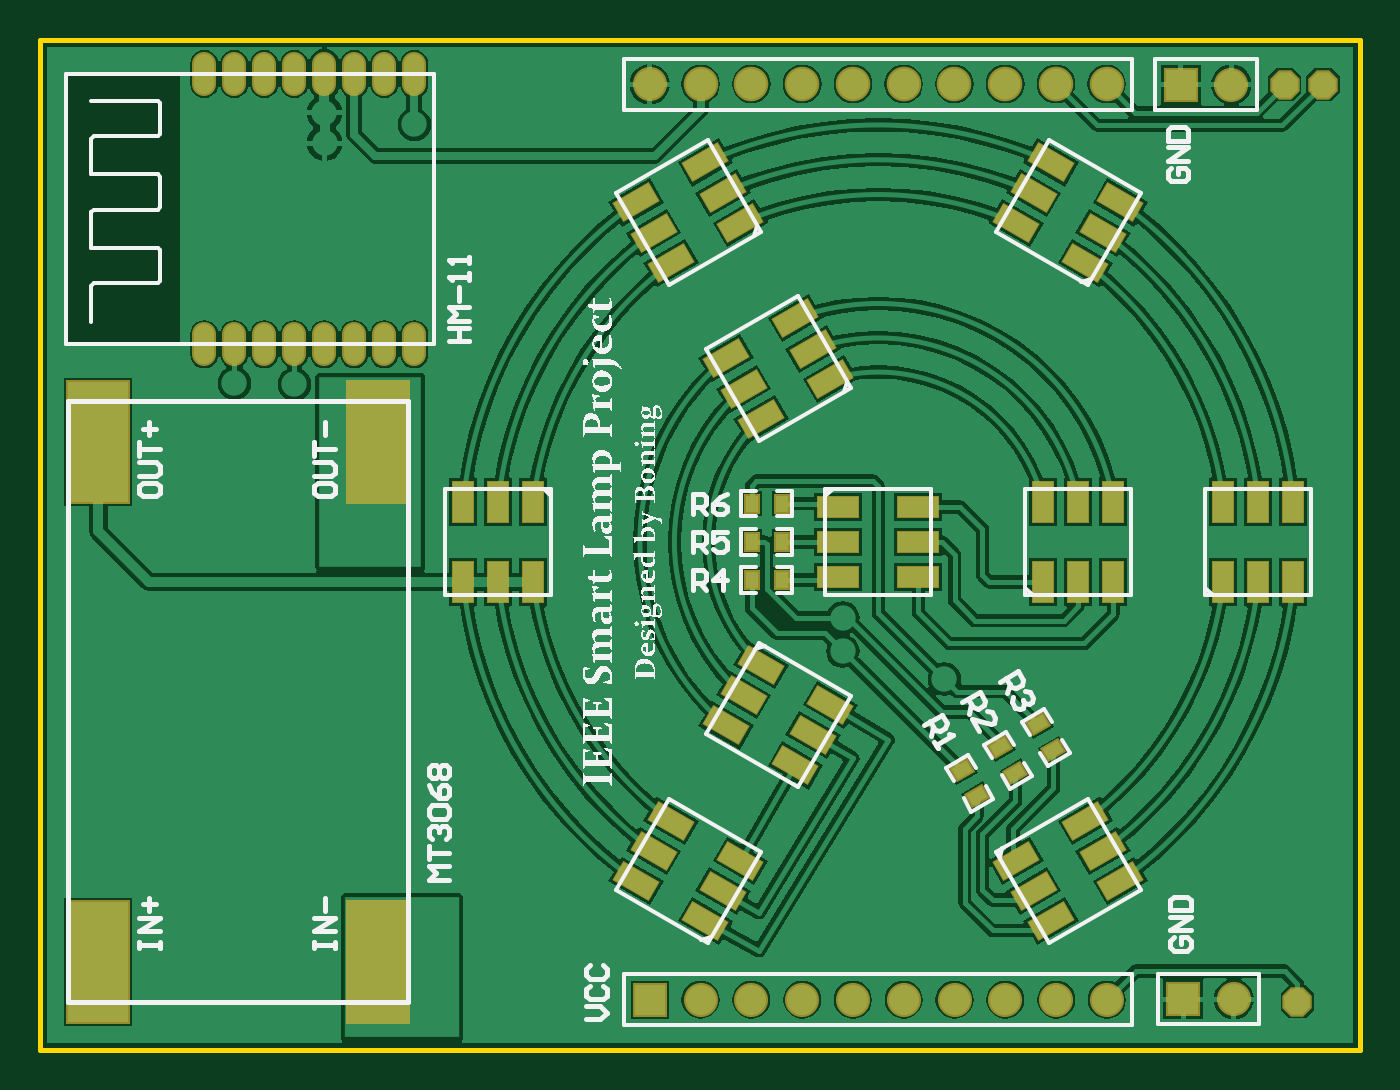
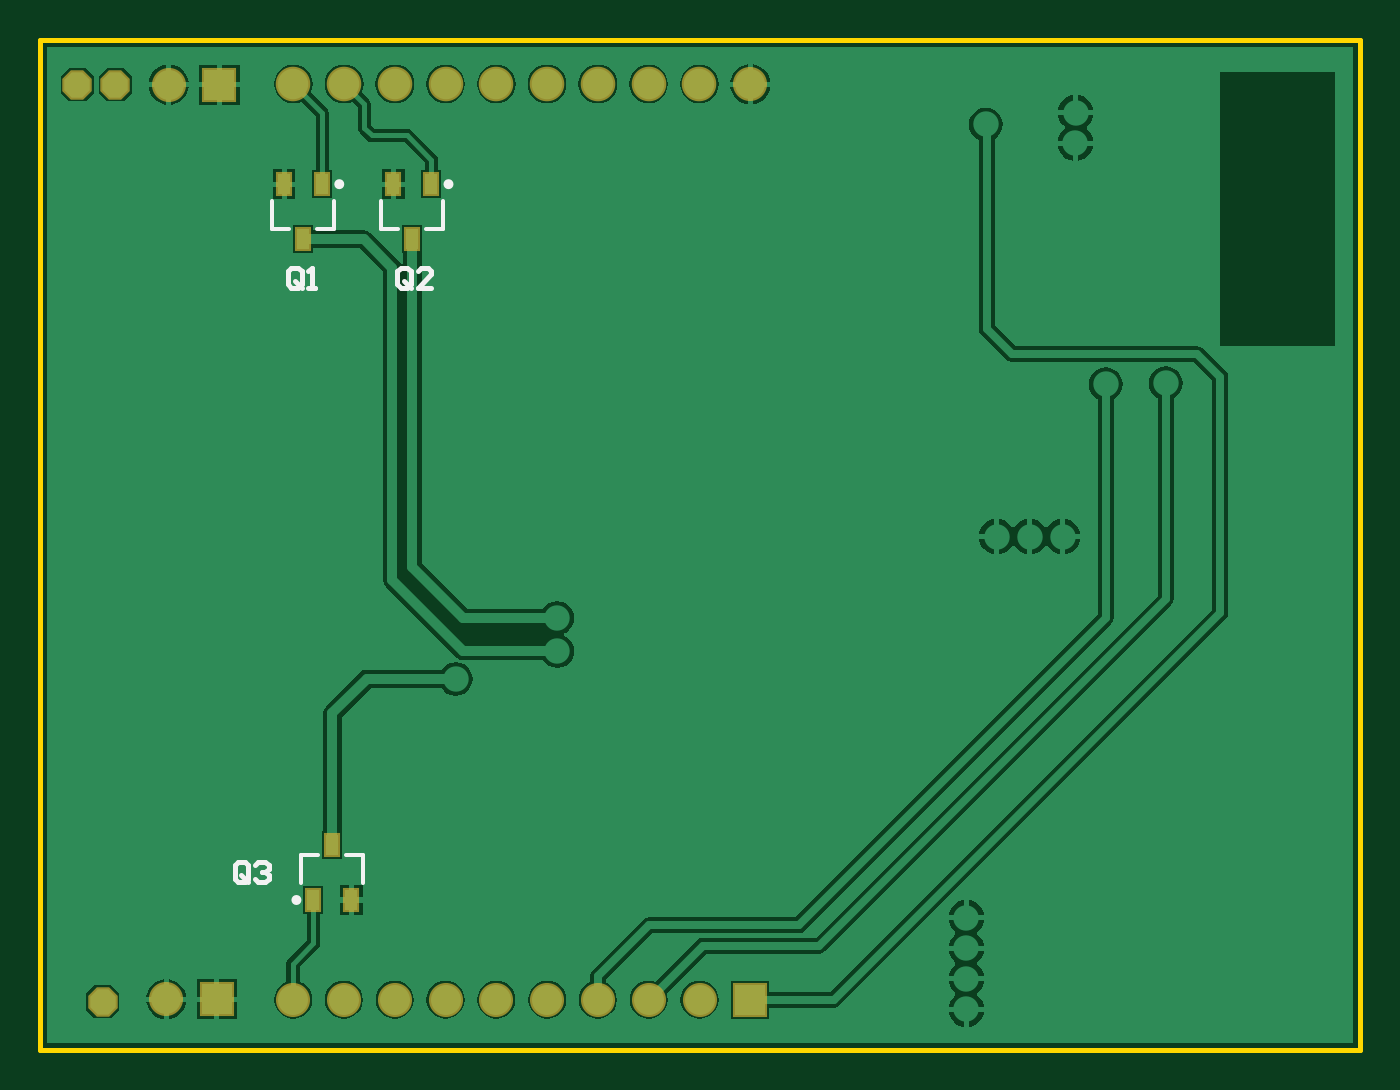
Circuit board: 9 layer files. Board 66.0 x 50.5 mm.
- bottom_copper: PCB.GBL (23507 bytes)
- bottom_silk: PCB.GBO (1459 bytes)
- paste: PCB.GBP (276 bytes)
- bottom_mask: PCB.GBS (891 bytes)
- outline: PCB.GKO (215 bytes)
- top_copper: PCB.GTL (51664 bytes)
- top_silk: PCB.GTO (111860 bytes)
- paste: PCB.GTP (3037 bytes)
- top_mask: PCB.GTS (3647 bytes)

=== bottom_copper: PCB.GBL (23507 bytes, source omitted) ===
=== bottom_silk: PCB.GBO ===
G04 Layer_Color=32896*
%FSLAX25Y25*%
%MOIN*%
G70*
G01*
G75*
%ADD10C,0.01000*%
%ADD29C,0.00787*%
%ADD43C,0.00984*%
D10*
X53834Y-66334D02*
Y-63668D01*
X54501Y-63001D01*
X55834D01*
X56500Y-63668D01*
Y-66334D01*
X55834Y-67000D01*
X54501D01*
X55167Y-65667D02*
X53834Y-67000D01*
X54501D02*
X53834Y-66334D01*
X52501Y-63668D02*
X51835Y-63001D01*
X50502D01*
X49836Y-63668D01*
Y-64334D01*
X50502Y-65001D01*
X51168D01*
X50502D01*
X49836Y-65667D01*
Y-66334D01*
X50502Y-67000D01*
X51835D01*
X52501Y-66334D01*
X21834Y50666D02*
Y53332D01*
X22501Y53999D01*
X23833D01*
X24500Y53332D01*
Y50666D01*
X23833Y50000D01*
X22501D01*
X23167Y51333D02*
X21834Y50000D01*
X22501D02*
X21834Y50666D01*
X17835Y50000D02*
X20501D01*
X17835Y52666D01*
Y53332D01*
X18502Y53999D01*
X19835D01*
X20501Y53332D01*
X43334Y50666D02*
Y53332D01*
X44001Y53999D01*
X45334D01*
X46000Y53332D01*
Y50666D01*
X45334Y50000D01*
X44001D01*
X44667Y51333D02*
X43334Y50000D01*
X44001D02*
X43334Y50666D01*
X42001Y50000D02*
X40668D01*
X41335D01*
Y53999D01*
X42001Y53332D01*
D29*
X31157Y-61642D02*
X34504D01*
X31157Y-67154D02*
Y-61642D01*
X40016D02*
X43362D01*
Y-67154D02*
Y-61642D01*
X45756Y61555D02*
X49102D01*
Y67067D01*
X36898Y61555D02*
X40244D01*
X36898D02*
Y67067D01*
X24256Y61555D02*
X27602D01*
Y67067D01*
X15398Y61555D02*
X18744D01*
X15398D02*
Y67067D01*
D43*
X44839Y-70500D02*
G03*
X44839Y-70500I-492J0D01*
G01*
X36406Y70413D02*
G03*
X36406Y70413I-492J0D01*
G01*
X14906D02*
G03*
X14906Y70413I-492J0D01*
G01*
M02*

=== paste: PCB.GBP ===
G04 Layer_Color=128*
%FSLAX25Y25*%
%MOIN*%
G70*
G01*
G75*
%ADD28R,0.02362X0.03937*%
D28*
X37260Y-59673D02*
D03*
X33520Y-70500D02*
D03*
X41000D02*
D03*
X43000Y59587D02*
D03*
X46740Y70413D02*
D03*
X39260D02*
D03*
X21500Y59587D02*
D03*
X25240Y70413D02*
D03*
X17760D02*
D03*
M02*

=== bottom_mask: PCB.GBS ===
G04 Layer_Color=16711935*
%FSLAX25Y25*%
%MOIN*%
G70*
G01*
G75*
%ADD38C,0.06706*%
%ADD39R,0.06706X0.06706*%
%ADD40C,0.06800*%
%ADD41P,0.06278X8X22.5*%
%ADD42R,0.03162X0.04737*%
D38*
X70000Y-90000D02*
D03*
X-25000Y-90124D02*
D03*
X45000D02*
D03*
X35000D02*
D03*
X25000D02*
D03*
X15000D02*
D03*
X5000D02*
D03*
X-5000D02*
D03*
X-15000D02*
D03*
X-35000D02*
D03*
X-45000Y90079D02*
D03*
X69500Y90000D02*
D03*
D39*
X60000Y-90000D02*
D03*
X-45000Y-90124D02*
D03*
X59500Y90000D02*
D03*
D40*
X-34963Y90126D02*
D03*
X-24974D02*
D03*
X-14984D02*
D03*
X-4995D02*
D03*
X4995D02*
D03*
X14984D02*
D03*
X24974D02*
D03*
X34963D02*
D03*
X44953D02*
D03*
D41*
X87500Y90000D02*
D03*
X80000D02*
D03*
X82500Y-90500D02*
D03*
D42*
X37260Y-59673D02*
D03*
X33520Y-70500D02*
D03*
X41000D02*
D03*
X43000Y59587D02*
D03*
X46740Y70413D02*
D03*
X39260D02*
D03*
X21500Y59587D02*
D03*
X25240Y70413D02*
D03*
X17760D02*
D03*
M02*

=== outline: PCB.GKO ===
G04 Layer_Color=16711935*
%FSLAX25Y25*%
%MOIN*%
G70*
G01*
G75*
%ADD10C,0.01000*%
D10*
X-165000Y98795D02*
X94842D01*
X-165000Y-100024D02*
Y98795D01*
X94842Y-100024D02*
Y98795D01*
X-165000Y-100024D02*
X94842D01*
M02*

=== top_copper: PCB.GTL (51664 bytes, source omitted) ===
=== top_silk: PCB.GTO (111860 bytes, source omitted) ===
=== paste: PCB.GTP ===
G04 Layer_Color=8421504*
%FSLAX25Y25*%
%MOIN*%
G70*
G01*
G75*
%ADD11R,0.11811X0.23622*%
%ADD12O,0.03937X0.07874*%
G04:AMPARAMS|DCode=13|XSize=78.74mil|YSize=39.37mil|CornerRadius=0mil|HoleSize=0mil|Usage=FLASHONLY|Rotation=30.000|XOffset=0mil|YOffset=0mil|HoleType=Round|Shape=Rectangle|*
%AMROTATEDRECTD13*
4,1,4,-0.02425,-0.03673,-0.04394,-0.00264,0.02425,0.03673,0.04394,0.00264,-0.02425,-0.03673,0.0*
%
%ADD13ROTATEDRECTD13*%

G04:AMPARAMS|DCode=14|XSize=78.74mil|YSize=39.37mil|CornerRadius=0mil|HoleSize=0mil|Usage=FLASHONLY|Rotation=330.000|XOffset=0mil|YOffset=0mil|HoleType=Round|Shape=Rectangle|*
%AMROTATEDRECTD14*
4,1,4,-0.04394,0.00264,-0.02425,0.03673,0.04394,-0.00264,0.02425,-0.03673,-0.04394,0.00264,0.0*
%
%ADD14ROTATEDRECTD14*%

%ADD15R,0.03937X0.07874*%
G04:AMPARAMS|DCode=16|XSize=33.47mil|YSize=23.62mil|CornerRadius=0mil|HoleSize=0mil|Usage=FLASHONLY|Rotation=210.000|XOffset=0mil|YOffset=0mil|HoleType=Round|Shape=Rectangle|*
%AMROTATEDRECTD16*
4,1,4,0.00859,0.01860,0.02040,-0.00186,-0.00859,-0.01860,-0.02040,0.00186,0.00859,0.01860,0.0*
%
%ADD16ROTATEDRECTD16*%

%ADD17R,0.02362X0.03347*%
%ADD18R,0.07874X0.03937*%
D11*
X-153559Y-82705D02*
D03*
X-98441D02*
D03*
Y19658D02*
D03*
X-153559D02*
D03*
D12*
X-132669Y92076D02*
D03*
X-126764D02*
D03*
X-120858D02*
D03*
X-114953D02*
D03*
X-109047D02*
D03*
X-103142D02*
D03*
X-97236D02*
D03*
X-91331D02*
D03*
Y38876D02*
D03*
X-97236D02*
D03*
X-103142D02*
D03*
X-109047D02*
D03*
X-114953D02*
D03*
X-120858D02*
D03*
X-126764D02*
D03*
X-132669D02*
D03*
D13*
X-16311Y43999D02*
D03*
X-12866Y38032D02*
D03*
X-9421Y32066D02*
D03*
X-23059Y24192D02*
D03*
X-26504Y30158D02*
D03*
X-29949Y36125D02*
D03*
X34027Y-74685D02*
D03*
X30582Y-68718D02*
D03*
X27138Y-62752D02*
D03*
X40776Y-54878D02*
D03*
X44221Y-60844D02*
D03*
X47666Y-66811D02*
D03*
X-47666Y66811D02*
D03*
X-44221Y60844D02*
D03*
X-40776Y54878D02*
D03*
X-27138Y62752D02*
D03*
X-30582Y68718D02*
D03*
X-34027Y74685D02*
D03*
D14*
X47666Y66811D02*
D03*
X44221Y60844D02*
D03*
X40776Y54878D02*
D03*
X27138Y62752D02*
D03*
X30582Y68718D02*
D03*
X34027Y74685D02*
D03*
X-27138Y-62752D02*
D03*
X-30582Y-68718D02*
D03*
X-34027Y-74685D02*
D03*
X-47666Y-66811D02*
D03*
X-44221Y-60844D02*
D03*
X-40776Y-54878D02*
D03*
X-29949Y-36125D02*
D03*
X-26504Y-30158D02*
D03*
X-23059Y-24192D02*
D03*
X-9421Y-32066D02*
D03*
X-12866Y-38032D02*
D03*
X-16311Y-43999D02*
D03*
D15*
X-81693Y-7874D02*
D03*
X-74803D02*
D03*
X-67913D02*
D03*
Y7874D02*
D03*
X-74803D02*
D03*
X-81693D02*
D03*
X81693Y-7874D02*
D03*
X74803D02*
D03*
X67913D02*
D03*
Y7874D02*
D03*
X74803D02*
D03*
X81693D02*
D03*
X46260Y-7874D02*
D03*
X39370D02*
D03*
X32480D02*
D03*
Y7874D02*
D03*
X39370D02*
D03*
X46260D02*
D03*
D16*
X34476Y-41057D02*
D03*
X31524Y-35943D02*
D03*
X26976Y-45557D02*
D03*
X24024Y-40443D02*
D03*
X19476Y-50057D02*
D03*
X16524Y-44943D02*
D03*
D17*
X-19047Y7500D02*
D03*
X-24953D02*
D03*
X-19047Y0D02*
D03*
X-24953D02*
D03*
X-19047Y-7500D02*
D03*
X-24953D02*
D03*
D18*
X-7874Y-6890D02*
D03*
Y0D02*
D03*
Y6890D02*
D03*
X7874D02*
D03*
Y0D02*
D03*
Y-6890D02*
D03*
M02*

=== top_mask: PCB.GTS ===
G04 Layer_Color=8388736*
%FSLAX25Y25*%
%MOIN*%
G70*
G01*
G75*
%ADD30R,0.12611X0.24422*%
%ADD31O,0.04737X0.08674*%
G04:AMPARAMS|DCode=32|XSize=82.68mil|YSize=43.31mil|CornerRadius=0mil|HoleSize=0mil|Usage=FLASHONLY|Rotation=30.000|XOffset=0mil|YOffset=0mil|HoleType=Round|Shape=Rectangle|*
%AMROTATEDRECTD32*
4,1,4,-0.02497,-0.03942,-0.04663,-0.00192,0.02497,0.03942,0.04663,0.00192,-0.02497,-0.03942,0.0*
%
%ADD32ROTATEDRECTD32*%

G04:AMPARAMS|DCode=33|XSize=82.68mil|YSize=43.31mil|CornerRadius=0mil|HoleSize=0mil|Usage=FLASHONLY|Rotation=330.000|XOffset=0mil|YOffset=0mil|HoleType=Round|Shape=Rectangle|*
%AMROTATEDRECTD33*
4,1,4,-0.04663,0.00192,-0.02497,0.03942,0.04663,-0.00192,0.02497,-0.03942,-0.04663,0.00192,0.0*
%
%ADD33ROTATEDRECTD33*%

%ADD34R,0.04331X0.08268*%
G04:AMPARAMS|DCode=35|XSize=41.47mil|YSize=31.62mil|CornerRadius=0mil|HoleSize=0mil|Usage=FLASHONLY|Rotation=210.000|XOffset=0mil|YOffset=0mil|HoleType=Round|Shape=Rectangle|*
%AMROTATEDRECTD35*
4,1,4,0.01005,0.02406,0.02586,-0.00333,-0.01005,-0.02406,-0.02586,0.00333,0.01005,0.02406,0.0*
%
%ADD35ROTATEDRECTD35*%

%ADD36R,0.03162X0.04147*%
%ADD37R,0.08268X0.04331*%
%ADD38C,0.06706*%
%ADD39R,0.06706X0.06706*%
%ADD40C,0.06800*%
%ADD41P,0.06278X8X22.5*%
D30*
X-153559Y-82705D02*
D03*
X-98441D02*
D03*
Y19658D02*
D03*
X-153559D02*
D03*
D31*
X-132669Y92076D02*
D03*
X-126764D02*
D03*
X-120858D02*
D03*
X-114953D02*
D03*
X-109047D02*
D03*
X-103142D02*
D03*
X-97236D02*
D03*
X-91331D02*
D03*
Y38876D02*
D03*
X-97236D02*
D03*
X-103142D02*
D03*
X-109047D02*
D03*
X-114953D02*
D03*
X-120858D02*
D03*
X-126764D02*
D03*
X-132669D02*
D03*
D32*
X-16311Y43999D02*
D03*
X-12866Y38032D02*
D03*
X-9421Y32066D02*
D03*
X-23059Y24192D02*
D03*
X-26504Y30158D02*
D03*
X-29949Y36125D02*
D03*
X34027Y-74685D02*
D03*
X30582Y-68718D02*
D03*
X27138Y-62752D02*
D03*
X40776Y-54878D02*
D03*
X44221Y-60844D02*
D03*
X47666Y-66811D02*
D03*
X-47666Y66811D02*
D03*
X-44221Y60844D02*
D03*
X-40776Y54878D02*
D03*
X-27138Y62752D02*
D03*
X-30582Y68718D02*
D03*
X-34027Y74685D02*
D03*
D33*
X47666Y66811D02*
D03*
X44221Y60844D02*
D03*
X40776Y54878D02*
D03*
X27138Y62752D02*
D03*
X30582Y68718D02*
D03*
X34027Y74685D02*
D03*
X-27138Y-62752D02*
D03*
X-30582Y-68718D02*
D03*
X-34027Y-74685D02*
D03*
X-47666Y-66811D02*
D03*
X-44221Y-60844D02*
D03*
X-40776Y-54878D02*
D03*
X-29949Y-36125D02*
D03*
X-26504Y-30158D02*
D03*
X-23059Y-24192D02*
D03*
X-9421Y-32066D02*
D03*
X-12866Y-38032D02*
D03*
X-16311Y-43999D02*
D03*
D34*
X-81693Y-7874D02*
D03*
X-74803D02*
D03*
X-67913D02*
D03*
Y7874D02*
D03*
X-74803D02*
D03*
X-81693D02*
D03*
X81693Y-7874D02*
D03*
X74803D02*
D03*
X67913D02*
D03*
Y7874D02*
D03*
X74803D02*
D03*
X81693D02*
D03*
X46260Y-7874D02*
D03*
X39370D02*
D03*
X32480D02*
D03*
Y7874D02*
D03*
X39370D02*
D03*
X46260D02*
D03*
D35*
X34476Y-41057D02*
D03*
X31524Y-35943D02*
D03*
X26976Y-45557D02*
D03*
X24024Y-40443D02*
D03*
X19476Y-50057D02*
D03*
X16524Y-44943D02*
D03*
D36*
X-19047Y7500D02*
D03*
X-24953D02*
D03*
X-19047Y0D02*
D03*
X-24953D02*
D03*
X-19047Y-7500D02*
D03*
X-24953D02*
D03*
D37*
X-7874Y-6890D02*
D03*
Y0D02*
D03*
Y6890D02*
D03*
X7874D02*
D03*
Y0D02*
D03*
Y-6890D02*
D03*
D38*
X70000Y-90000D02*
D03*
X-25000Y-90124D02*
D03*
X45000D02*
D03*
X35000D02*
D03*
X25000D02*
D03*
X15000D02*
D03*
X5000D02*
D03*
X-5000D02*
D03*
X-15000D02*
D03*
X-35000D02*
D03*
X-45000Y90079D02*
D03*
X69500Y90000D02*
D03*
D39*
X60000Y-90000D02*
D03*
X-45000Y-90124D02*
D03*
X59500Y90000D02*
D03*
D40*
X-34963Y90126D02*
D03*
X-24974D02*
D03*
X-14984D02*
D03*
X-4995D02*
D03*
X4995D02*
D03*
X14984D02*
D03*
X24974D02*
D03*
X34963D02*
D03*
X44953D02*
D03*
D41*
X87500Y90000D02*
D03*
X80000D02*
D03*
X82500Y-90500D02*
D03*
M02*

